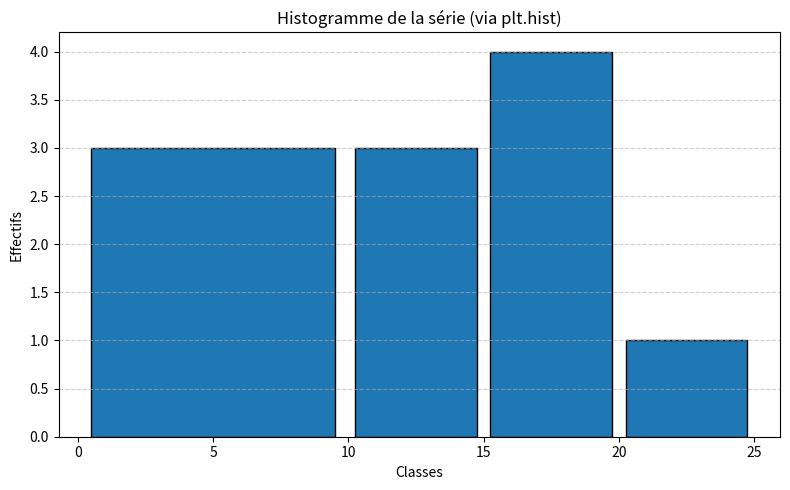
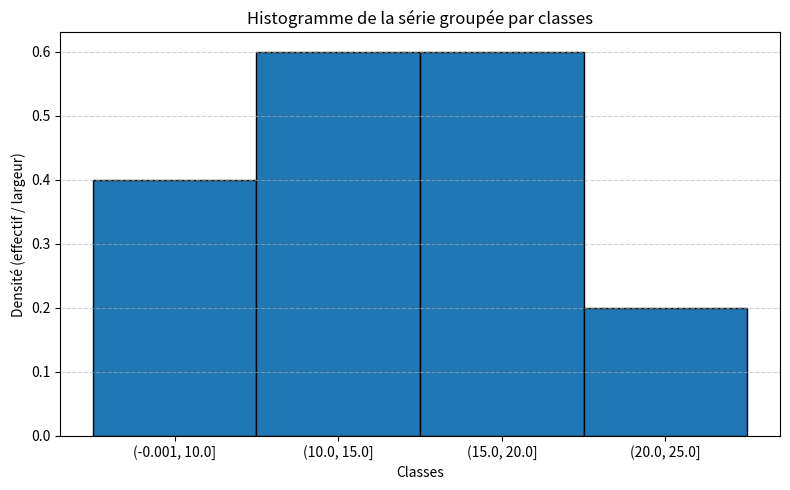

Write Python code to recreate these figures, in order.
import numpy as np
import pandas as pd
import matplotlib.pyplot as plt

notes = np.array([12, 15, 8, 17, 10, 14])

# Étendue
etendue = np.max(notes) - np.min(notes)

print("Notes :", notes)
print("Étendue :", etendue)

notes = pd.Series([12, 15, 8, 17, 10, 14])

# Étendue = max - min
etendue = notes.max() - notes.min()

# Affichage
print("Notes :", notes.to_list())
print("Étendue :", etendue)

data = [3, 7, 1, 9, 5]  # 5 éléments (impair)
mediane = np.median(data)

print("Série :", sorted(data))
print("Médiane :", mediane)

data = [3, 7, 1, 9]  # 4 éléments (pair)
mediane = np.median(data)

print("Série :", sorted(data))
print("Médiane :", mediane)

data = pd.Series([3, 7, 1, 9])  # 4 éléments (pair)

# Calcul de la médiane
mediane = data.median()

# Affichage
print("Série triée :", data.sort_values().to_list())
print("Médiane :", mediane)

X = np.array([8, 12, 15, 7, 10, 9, 13, 11])

# Tri (juste pour l'affichage, np.percentile n'en a pas besoin)
X_sorted = np.sort(X)

# Calcul des quartiles
q1 = np.percentile(X, 25)
q2 = np.median(X)  # équivalent à np.percentile(X, 50)
q3 = np.percentile(X, 75)

# Affichage
print("Série triée :", X_sorted)
print("Q1 (1er quartile) :", q1)
print("Q2 (médiane)      :", q2)
print("Q3 (3e quartile)   :", q3)
print("Intervalle interquartile :", [q1, q3])

X = pd.Series([8, 12, 15, 7, 10, 9, 13, 11])

# Calcul des quartiles avec describe() ou quantile()
q1 = X.quantile(0.25)
q2 = X.median()       # ou X.quantile(0.5)
q3 = X.quantile(0.75)

# Affichage
print("Série triée :", X.sort_values().to_list())
print("Q1 (1er quartile) :", q1)
print("Q2 (médiane)      :", q2)
print("Q3 (3e quartile)  :", q3)
print("Intervalle interquartile :", [q1, q3])

X = np.array([4, 7, 9, 10, 13, 15, 18, 21, 23, 27])

# Centile 90 (90 % des données en dessous)
centile_90 = np.percentile(X, 90)

# Décile 2 (20 % des données en dessous)
decile_2 = np.percentile(X, 20)

# Quartiles
q1 = np.percentile(X, 25)
q3 = np.percentile(X, 75)

print("Centile 90 :", centile_90)
print("Décile 2 :", decile_2)
print("Quartile Q1 :", q1)
print("Quartile Q3 :", q3)

X = pd.Series([4, 7, 9, 10, 13, 15, 18, 21, 23, 27])

# Utilisation de describe avec percentiles personnalisés
donnees = pd.DataFrame(X, columns=["valeurs"])
resultats = donnees.describe(percentiles=[0.1, 0.25, 0.5, 0.75, 0.9])

print(resultats)

# Définition d’un vecteur
X = np.array([1, 2, 3, 4, 5])

# Somme totale des éléments
somme = np.sum(X)
print("Somme des éléments de X :", somme)

# Somme cumulée des éléments
somme_cumulee = np.cumsum(X)
print("Somme cumulée des éléments de X :", somme_cumulee)

# Création d’un DataFrame avec une colonne "X"
df = pd.DataFrame({'X': ['rouge', 'bleu', 'bleu', 'vert', 'rouge', 'bleu', 'vert']})

# Calcul des effectifs par modalité dans l’ordre croissant
effectifs = df['X'].value_counts(ascending=True)

# Conversion en DataFrame
effectifs_df = effectifs.reset_index()
effectifs_df.columns = ['Modalité', 'Effectif']

print(effectifs_df)

X = np.array([4, 6, 7, 10, 11, 13, 15, 16, 17, 19, 22])

# Définition des bornes de classes
classes = [0, 10, 15, 20, 25]

# Découpage en classes
categories = pd.cut(X, bins=classes, right=True, include_lowest=True)

# Compter les effectifs par classe (recommandé)
effectifs = pd.Series(categories).value_counts(sort=False)

print("Découpage en classes :")
print(effectifs)

X = np.array([4, 6, 7, 10, 11, 13, 15, 16, 17, 19, 22])

# Définition des bornes des classes
classes = [0, 10, 15, 20, 25]

# Tracé de l'histogramme automatiquement
plt.figure(figsize=(8, 5))
plt.hist(X, bins=classes, edgecolor='black', align='mid', rwidth=0.9)

# Titres et légendes
plt.xlabel("Classes")
plt.ylabel("Effectifs")
plt.title("Histogramme de la série (via plt.hist)")
plt.grid(axis='y', linestyle='--', alpha=0.6)
plt.tight_layout()
plt.show()

largeurs = np.diff(classes)

# Calcul des hauteurs (effectif / largeur)
hauteurs = effectifs.values / largeurs

# Tracé de l'histogramme
plt.figure(figsize=(8, 5))
plt.bar(range(len(effectifs)), hauteurs, width=1, align='center', edgecolor='black')

# Étiquettes des classes en abscisse
plt.xticks(ticks=range(len(effectifs)), labels=[str(cl) for cl in effectifs.index])

# Titres et légendes
plt.xlabel("Classes")
plt.ylabel("Densité (effectif / largeur)")
plt.title("Histogramme de la série groupée par classes")
plt.grid(axis='y', linestyle='--', alpha=0.6)
plt.tight_layout()
plt.show()

X = np.array([12, 15, 8, 17, 10, 14])

# Moyenne empirique
moyenne = np.mean(X)

print("Série :", X)
print("Moyenne :", moyenne)

modalites = np.array([10, 12, 14])

# Effectifs associés à chaque modalité
effectifs = np.array([2, 3, 5])  # Exemple : 2 notes de 10, 3 notes de 12, 5 notes de 14

# Moyenne pondérée (PAS EXIGIBLE !!!!!)
moyenne_ponderee = np.average(modalites, weights=effectifs)

print("Modalités :", modalites)
print("Effectifs :", effectifs)
print("Moyenne pondérée :", moyenne_ponderee)

def moyenne_ponderee(valeurs, coefficients):
    return np.sum(valeurs * coefficients) / np.sum(coefficients)

# Utilisation de la fonction
moyenne_perso = moyenne_ponderee(effectifs, modalites)

print("Moyenne pondérée (fonction custom) :", moyenne_perso)

x = np.array([
    [10, 12, 14, 16],
    [8, 10, 12, 14],
    [9, 11, 13, 15]
])

# Moyenne par colonne (valeurs pour chaque "position" dans les séries)
moyennes_colonnes = np.mean(x, axis=0)

# Moyenne par ligne (moyenne de chaque série)
moyennes_lignes = np.mean(x, axis=1)

print("Matrice x :\n", x)
print("Moyenne par colonne :", moyennes_colonnes)
print("Moyenne par ligne   :", moyennes_lignes)

X = np.array([10, 12, 13, 15, 9])

# Moyenne avec NumPy
moyenne = np.mean(X)

# Écart-type corrigé (ddof=1) avec NumPy
ecart_type_corrige = np.std(X, ddof=1)

# Écart-type non corrigé (ddof=0) avec NumPy
ecart_type_non_corrige = np.std(X)

print("=== NumPy ===")
print("Données :", X)
print("Moyenne :", moyenne)
print("Écart-type corrigé (σn-1) :", ecart_type_corrige)
print("Écart-type non corrigé (σn) :", ecart_type_non_corrige)

# Avec pandas
donnees = pd.Series(X)

print("\n=== pandas ===")
print("Moyenne :", donnees.mean())
print("Écart-type corrigé (par défaut, ddof=1) :", donnees.std())